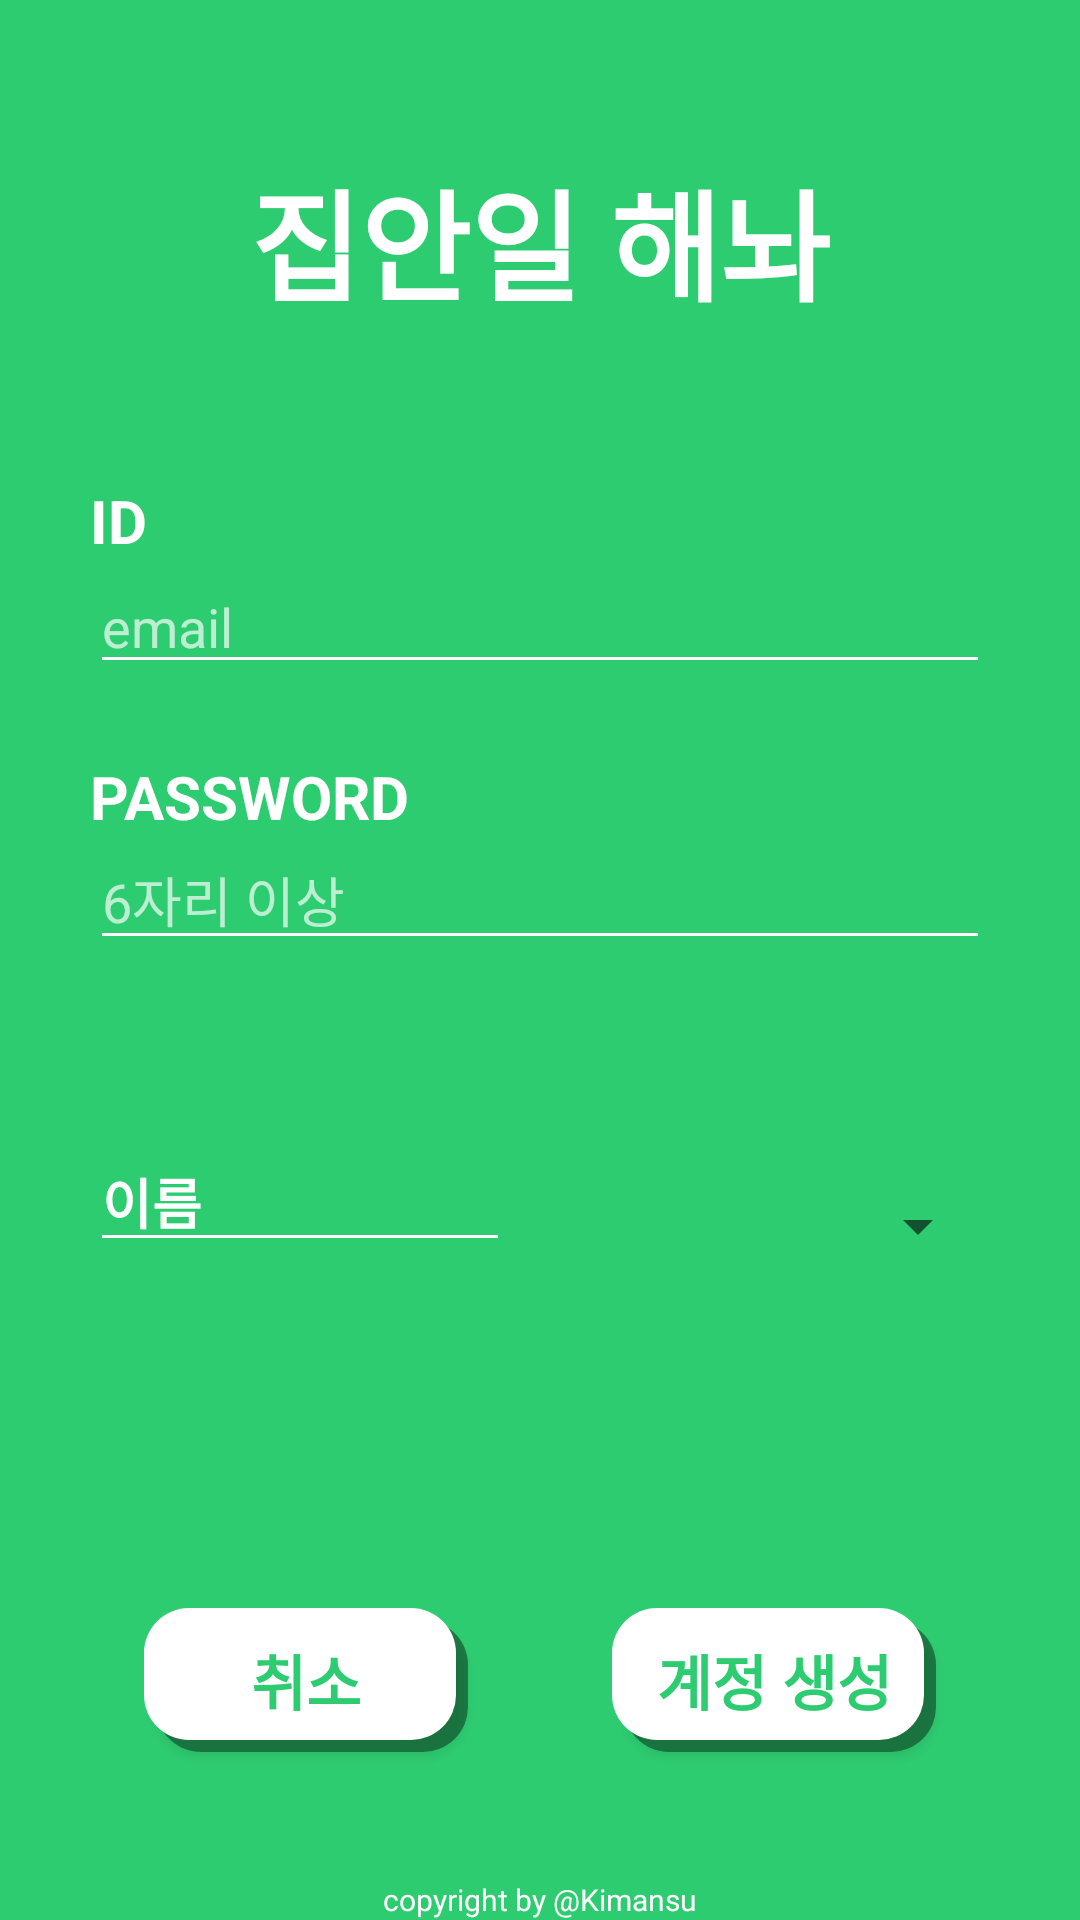

Reconstruct the res/layout file that produces this screen, plus the resources it refers to.
<!-- AndroidManifest.xml: application theme Theme.AppCompat.Light.NoActionBar -->
<!-- res/layout/activity_register.xml -->
<?xml version="1.0" encoding="utf-8"?>
<androidx.constraintlayout.widget.ConstraintLayout xmlns:android="http://schemas.android.com/apk/res/android"
    xmlns:app="http://schemas.android.com/apk/res-auto"
    xmlns:tools="http://schemas.android.com/tools"
    android:layout_width="match_parent"
    android:layout_height="match_parent"
    android:background="@color/main"
    android:backgroundTint="@color/main">

    <TextView
        android:id="@+id/register_title"
        android:layout_width="wrap_content"
        android:layout_height="wrap_content"
        android:text="집안일 해놔"
        android:textColor="@color/white"
        android:textSize="40sp"
        android:textStyle="bold"
        app:layout_constraintBottom_toTopOf="@+id/guideline2"
        app:layout_constraintEnd_toEndOf="parent"
        app:layout_constraintStart_toStartOf="parent"
        app:layout_constraintTop_toTopOf="parent" />

    <TextView
        android:id="@+id/copyright3"
        android:layout_width="wrap_content"
        android:layout_height="wrap_content"
        android:text="copyright by @Kimansu"
        android:textColor="@color/white"
        android:textSize="10sp"
        app:layout_constraintBottom_toBottomOf="parent"
        app:layout_constraintEnd_toEndOf="parent"
        app:layout_constraintStart_toStartOf="parent" />

    <EditText
        android:id="@+id/register_passwd"
        android:layout_width="300dp"
        android:layout_height="41dp"
        android:backgroundTint="@color/white"
        android:ems="10"
        android:hint="6자리 이상"
        android:inputType="textPassword"
        android:textColor="@color/white"
        android:textColorHint="#AEFFFFFF"
        app:layout_constraintBottom_toTopOf="@+id/guideline3"
        app:layout_constraintEnd_toEndOf="parent"
        app:layout_constraintStart_toStartOf="parent" />

    <TextView
        android:id="@+id/passwd"
        android:layout_width="wrap_content"
        android:layout_height="wrap_content"
        android:text="PASSWORD"
        android:textColor="@color/white"
        android:textSize="20sp"
        android:textStyle="bold"
        app:layout_constraintBottom_toTopOf="@+id/register_passwd"
        app:layout_constraintStart_toStartOf="@+id/register_passwd" />

    <EditText
        android:id="@+id/register_id"
        android:layout_width="300dp"
        android:layout_height="41dp"
        android:backgroundTint="@color/white"
        android:ems="10"
        android:hint="email"
        android:inputType="textEmailAddress"
        android:textColor="@color/white"
        android:textColorHint="#AEFFFFFF"
        app:layout_constraintEnd_toEndOf="parent"
        app:layout_constraintStart_toStartOf="parent"
        app:layout_constraintTop_toBottomOf="@+id/textView2" />

    <TextView
        android:id="@+id/textView2"
        android:layout_width="wrap_content"
        android:layout_height="wrap_content"
        android:text="ID"
        android:textColor="@color/white"
        android:textSize="20sp"
        android:textStyle="bold"
        app:layout_constraintStart_toStartOf="@+id/register_id"
        app:layout_constraintTop_toTopOf="@+id/guideline2" />

    <androidx.constraintlayout.widget.Guideline
        android:id="@+id/guideline2"
        android:layout_width="wrap_content"
        android:layout_height="wrap_content"
        android:orientation="horizontal"
        app:layout_constraintGuide_percent="0.25" />

    <androidx.constraintlayout.widget.Guideline
        android:id="@+id/guideline3"
        android:layout_width="wrap_content"
        android:layout_height="wrap_content"
        android:orientation="horizontal"
        app:layout_constraintGuide_percent="0.5" />

    <androidx.constraintlayout.widget.Guideline
        android:id="@+id/guideline4"
        android:layout_width="wrap_content"
        android:layout_height="wrap_content"
        android:orientation="horizontal"
        app:layout_constraintGuide_percent="0.75" />

    <EditText
        android:id="@+id/register_name"
        android:layout_width="140dp"
        android:layout_height="41dp"
        android:backgroundTint="@color/white"
        android:ems="10"
        android:hint="이름"
        android:inputType="textPersonName"
        android:textColor="@color/white"
        android:textColorHint="@color/white"
        android:textSize="18sp"
        android:textStyle="bold"
        app:layout_constraintBottom_toTopOf="@+id/guideline4"
        app:layout_constraintStart_toStartOf="@+id/register_passwd"
        app:layout_constraintTop_toTopOf="@+id/guideline3" />

    <Button
        android:id="@+id/register_ok"
        android:layout_width="108dp"
        android:layout_height="wrap_content"
        android:background="@drawable/btn_white"
        android:text="계정 생성"
        android:textColor="@color/main"
        android:textSize="20sp"
        android:textStyle="bold"
        app:layout_constraintEnd_toEndOf="parent"
        app:layout_constraintHorizontal_bias="0.5"
        app:layout_constraintStart_toEndOf="@+id/register_cancel"
        app:layout_constraintTop_toTopOf="@+id/register_cancel" />

    <Button
        android:id="@+id/register_cancel"
        android:layout_width="108dp"
        android:layout_height="wrap_content"
        android:background="@drawable/btn_white"
        android:text="취소"
        android:textColor="@color/main"
        android:textSize="20sp"
        android:textStyle="bold"
        app:layout_constraintBottom_toBottomOf="parent"
        app:layout_constraintEnd_toStartOf="@+id/register_ok"
        app:layout_constraintHorizontal_bias="0.5"
        app:layout_constraintStart_toStartOf="parent"
        app:layout_constraintTop_toTopOf="@+id/guideline4" />



















    <Spinner
        android:id="@+id/spinner"
        android:layout_width="140dp"
        android:layout_height="wrap_content"
        android:spinnerMode="dropdown"
        app:layout_constraintBottom_toBottomOf="@+id/register_name"
        app:layout_constraintEnd_toEndOf="@+id/register_passwd" />

</androidx.constraintlayout.widget.ConstraintLayout>
<!-- resources referenced by this layout -->
<resources>
  <color name="main">#2ECC71</color>
  <color name="white">#FFFFFFFF</color>
  <!-- drawable btn_white (drawable) -->
  <?xml version="1.0" encoding="utf-8"?>
  <selector xmlns:android="http://schemas.android.com/apk/res/android">
      <item android:state_pressed="true">
          <layer-list>
              <item android:left="4dp" android:top="4dp">
                  <shape>
                      <solid android:color="@color/white" />
                      <corners android:radius="15dp"/>
                      <size
                          android:width="238dp"
                          android:height="39dp" />
                  </shape>
              </item>
          </layer-list>
      </item>
      <item>
          <layer-list>
              
              <item android:left="4dp" android:top="4dp">
                  <shape>
                      <solid android:color="#66000000" />
                      <corners android:radius="15dp"/>
                      <size
                          android:width="238dp"
                          android:height="39dp" />
                  </shape>
              </item>
              
              <item android:bottom="4dp" android:right="4dp">
                  <shape>
                      <solid android:color="@color/white" />
                      <corners android:radius="15dp"/>
                      <size
                          android:width="238dp"
                          android:height="39dp" />
                  </shape>
              </item>
          </layer-list>
      </item>
  </selector>
</resources>
